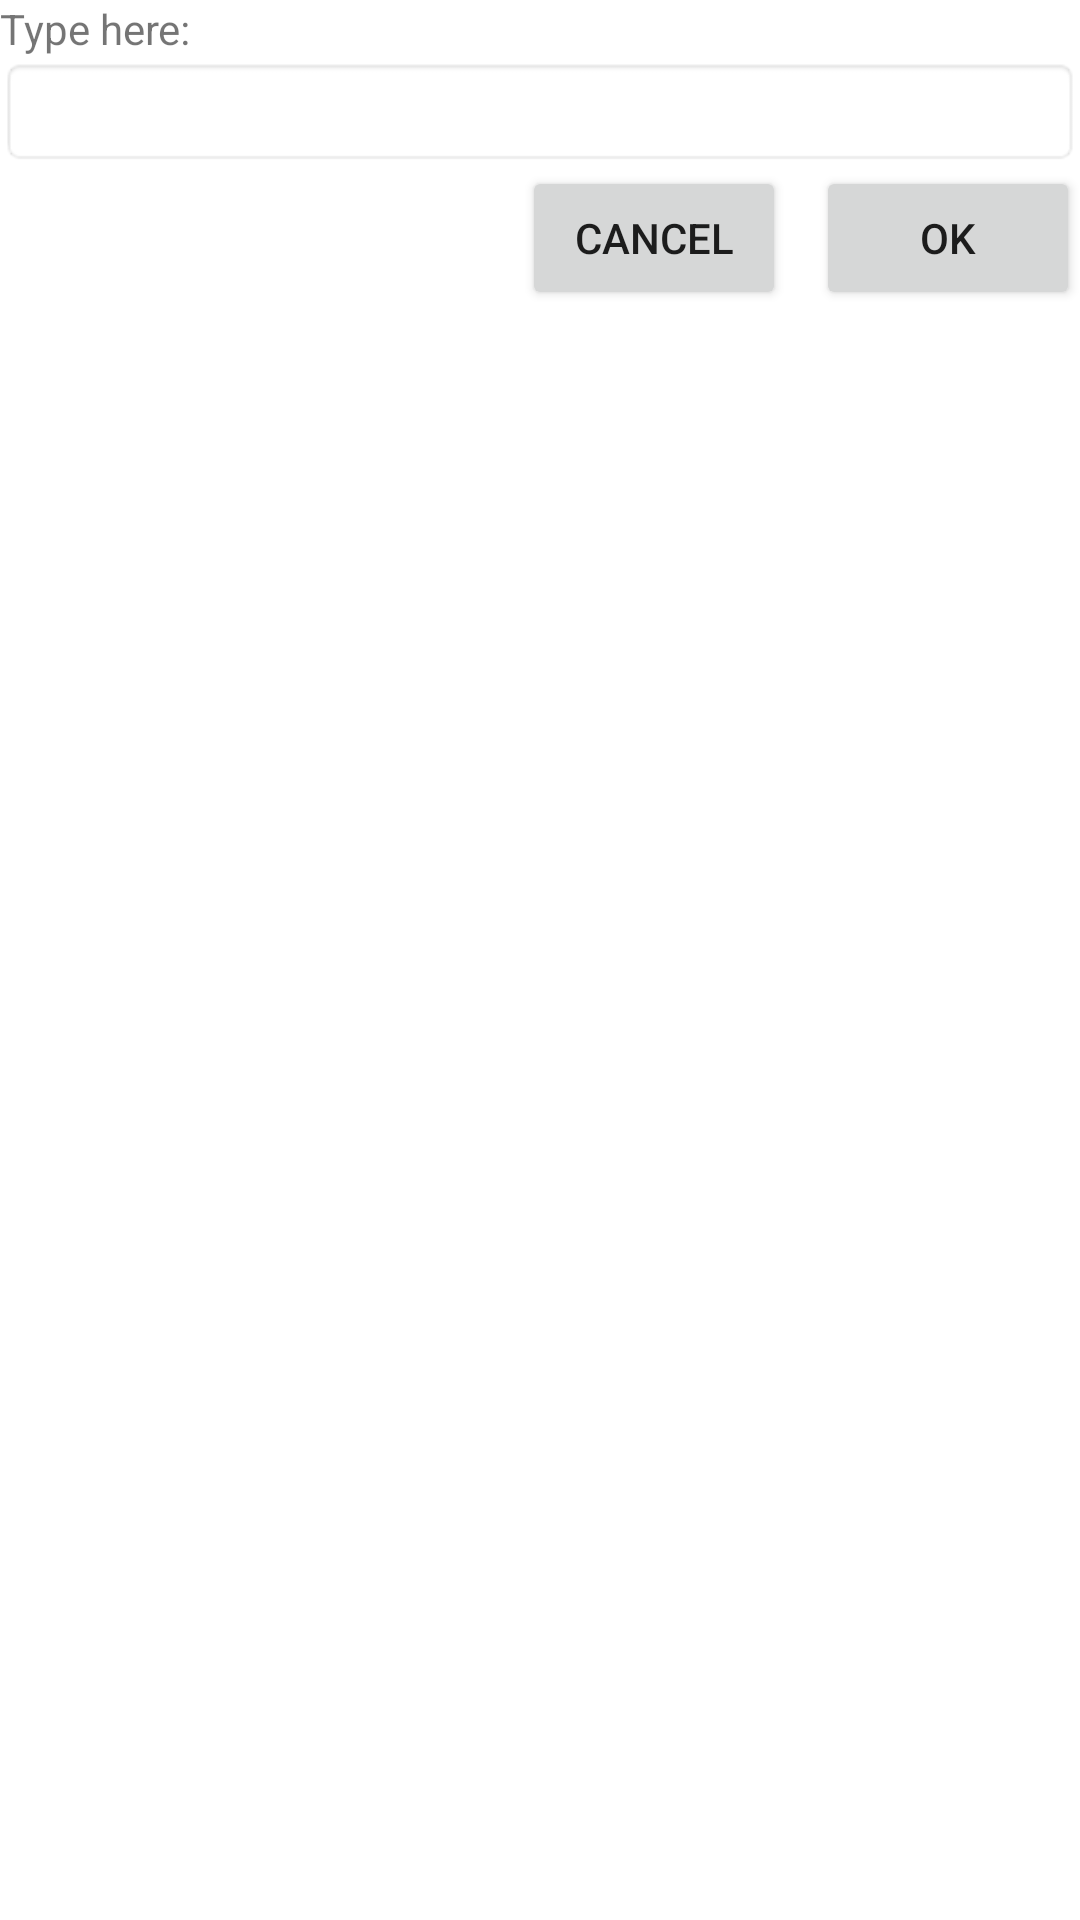

The Android layout XML behind this screen, and the referenced resources:
<!-- AndroidManifest.xml: application theme Theme.SAL47 -->
<!-- res/layout/activity_relative.xml -->
<?xml version="1.0" encoding="utf-8"?>
<RelativeLayout xmlns:android="http://schemas.android.com/apk/res/android"
    android:layout_width="match_parent"
    android:layout_height="match_parent">

    <TextView
        android:id="@+id/label"
        android:layout_width="match_parent"
        android:layout_height="wrap_content"
        android:text="Type here:"
        />

    <EditText
        android:id="@+id/entry"
        android:layout_width="match_parent"
        android:layout_height="wrap_content"
        android:layout_below="@+id/label"
        android:background="@android:drawable/editbox_background">
    </EditText>
    <Button
        android:id="@+id/ok"
        android:layout_width="wrap_content"
        android:layout_height="wrap_content"
        android:layout_alignParentRight="true"
        android:layout_below="@+id/entry"
        android:layout_marginLeft="10dip"
        android:text="OK">
    </Button>
    <Button
        android:layout_width="wrap_content"
        android:layout_height="wrap_content"
        android:layout_alignTop="@+id/ok"
        android:layout_toLeftOf="@+id/ok"
        android:text="Cancel">
    </Button>

</RelativeLayout>
<!-- resources referenced by this layout -->
<resources>
  <style name="Theme.SAL47" parent="Theme.MaterialComponents.DayNight.DarkActionBar">
          
          <item name="colorPrimary">@color/purple_500</item>
          <item name="colorPrimaryVariant">@color/purple_700</item>
          <item name="colorOnPrimary">@color/white</item>
          
          <item name="colorSecondary">@color/teal_200</item>
          <item name="colorSecondaryVariant">@color/teal_700</item>
          <item name="colorOnSecondary">@color/black</item>
          
          <item name="android:statusBarColor">?attr/colorPrimaryVariant</item>
          
      </style>
  <!-- not gathered from this repository: default colours our renderer supplied (Android Studio template values) -->
  <color name="purple_500">#FF6200EE</color>
  <color name="purple_700">#FF3700B3</color>
  <color name="teal_200">#FF03DAC5</color>
  <color name="teal_700">#FF018786</color>
  <color name="black">#FF000000</color>
  <color name="white">#FFFFFFFF</color>
</resources>
